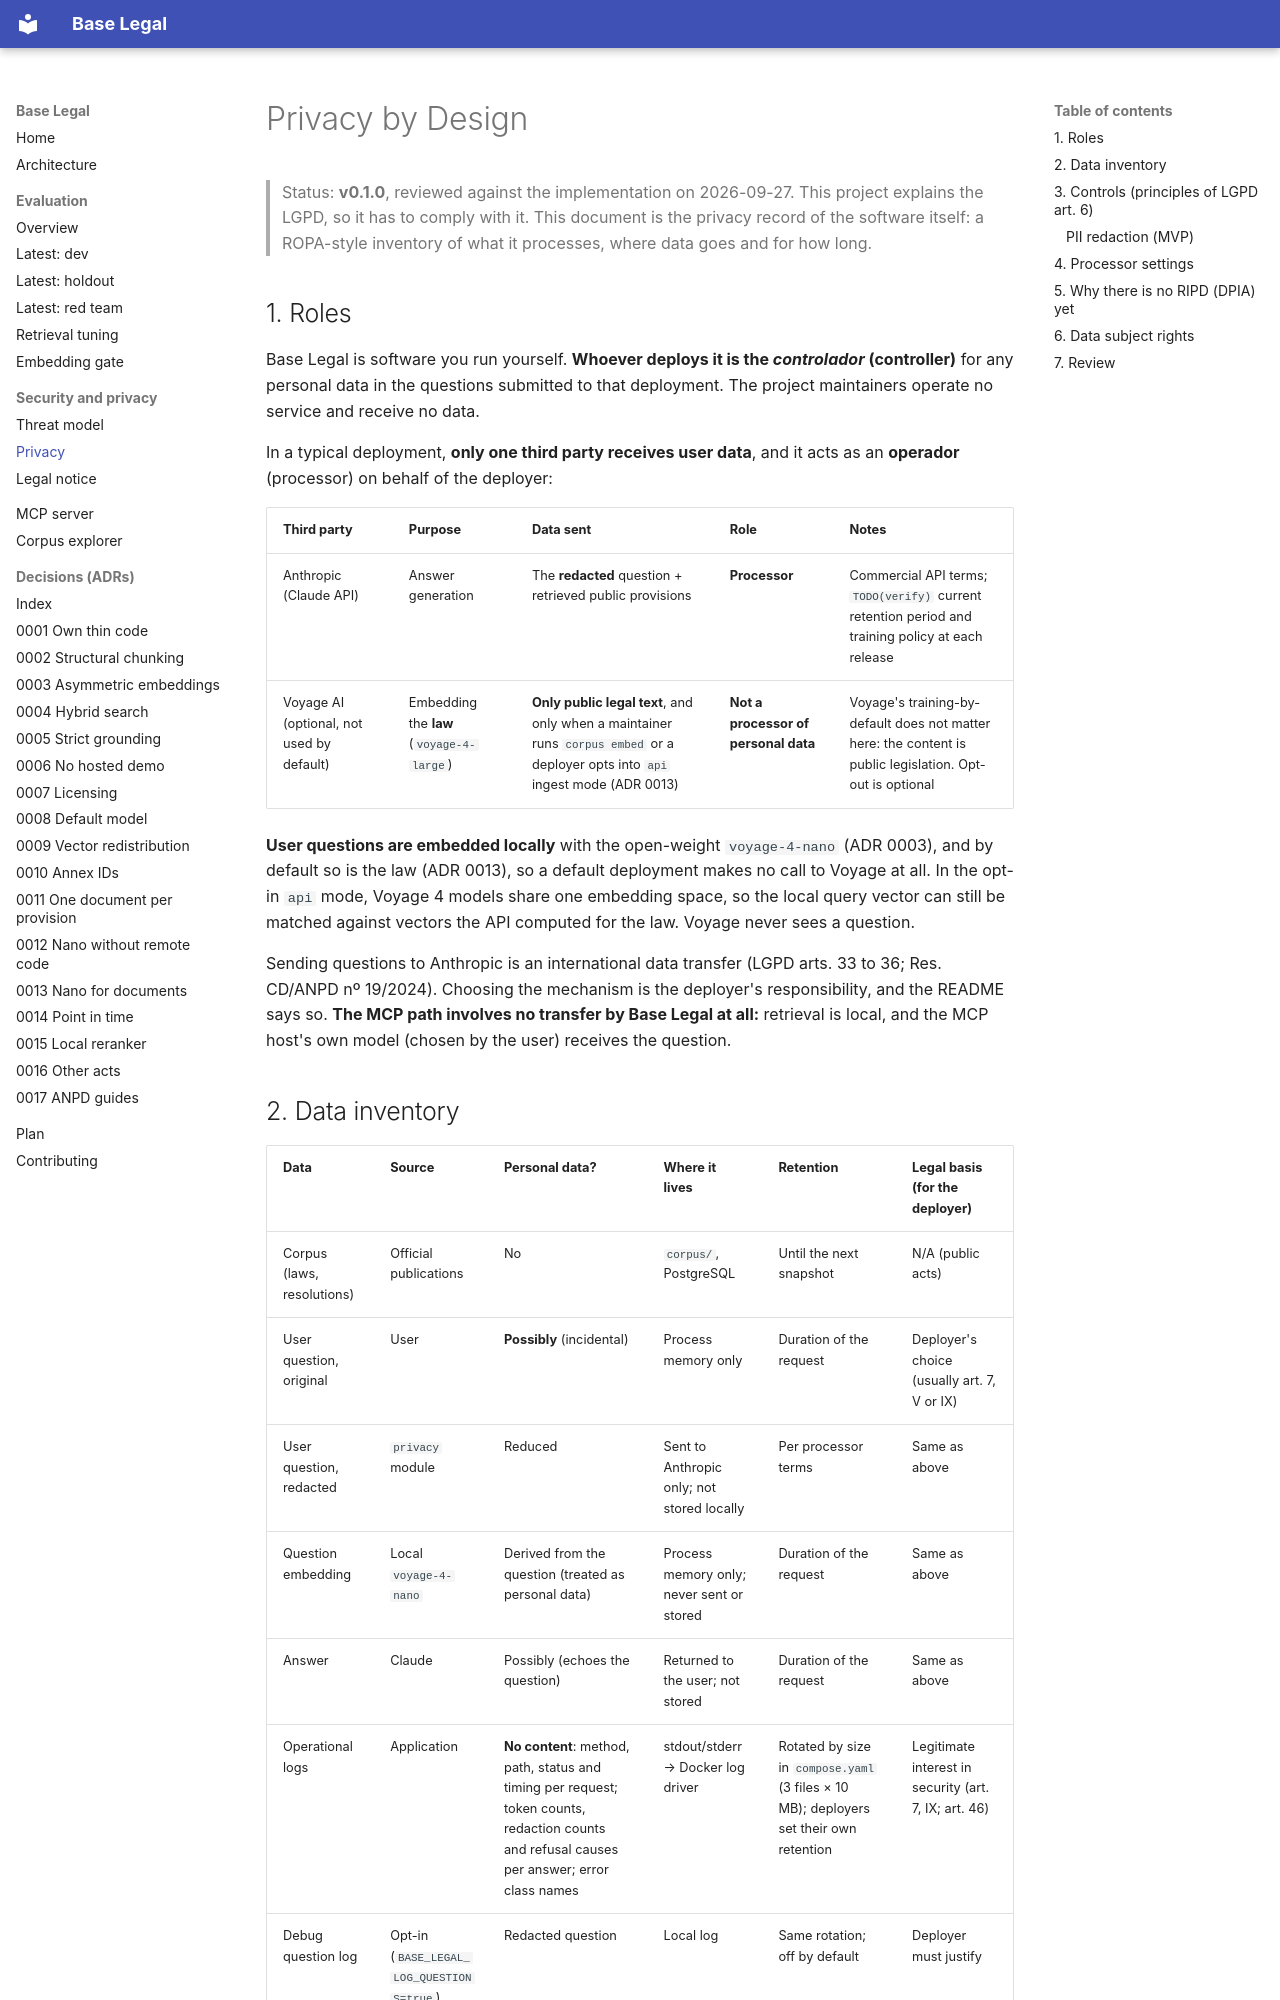

repository: lucianocf/base-legal · page: PRIVACY/index.html · generator: mkdocs

# Privacy by Design

> Status: **v0.1.0**, reviewed against the implementation on 2026-09-27. This project explains the LGPD, so it has to
> comply with it. This document is the privacy record of the software itself:
> a ROPA-style inventory of what it processes, where data goes and for how long.

## 1. Roles

Base Legal is software you run yourself. **Whoever deploys it is the
*controlador* (controller)** for any personal data in the questions
submitted to that deployment. The project maintainers operate no service and
receive no data.

In a typical deployment, **only one third party receives user data**, and it
acts as an **operador** (processor) on behalf of the deployer:

| Third party | Purpose | Data sent | Role | Notes |
|---|---|---|---|---|
| Anthropic (Claude API) | Answer generation | The **redacted** question + retrieved public provisions | **Processor** | Commercial API terms; `TODO(verify)` current retention period and training policy at each release |
| Voyage AI (optional, not used by default) | Embedding the **law** (`voyage-4-large`) | **Only public legal text**, and only when a maintainer runs `corpus embed` or a deployer opts into `api` ingest mode (ADR 0013) | **Not a processor of personal data** | Voyage's training-by-default does not matter here: the content is public legislation. Opt-out is optional |

**User questions are embedded locally** with the open-weight `voyage-4-nano`
(ADR 0003), and by default so is the law (ADR 0013), so a default deployment
makes no call to Voyage at all. In the opt-in `api` mode, Voyage 4 models
share one embedding space, so the local query vector can still be matched
against vectors the API computed for the law. Voyage never sees a question.

Sending questions to Anthropic is an international data transfer (LGPD
arts. 33 to 36; Res. CD/ANPD nº 19/2024). Choosing the mechanism is the
deployer's responsibility, and the README says so. **The MCP path involves no
transfer by Base Legal at all:** retrieval is local, and the MCP host's own
model (chosen by the user) receives the question.
